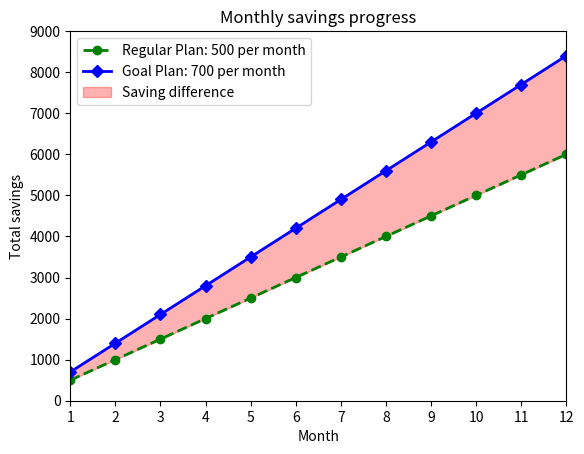

This chart was generated by the following Python code:
import matplotlib.pyplot as plt
import numpy as np

months = np.arange(1,13)

regular_savings = 500 * months
goal_savings = 700 * months

plt.figure()
plt.plot(
    months,
    regular_savings,
    linestyle="dashed",
    marker="o",
    linewidth=2,
    color="green",
    label="Regular Plan: 500 per month"
)
plt.plot(
    months,
    goal_savings,
    linestyle="solid",
    marker="D",
    linewidth=2,
    color="blue",
    label="Goal Plan: 700 per month"
)
plt.fill_between(
    months,
    regular_savings,
    goal_savings,
    alpha=0.3,
    label="Saving difference",
    color="red"
)
plt.title("Monthly savings progress")
plt.xlabel("Month")
plt.ylabel("Total savings")
plt.xlim(1,12)
plt.ylim(0,9000)
plt.xticks(months)
plt.legend()
plt.show()
